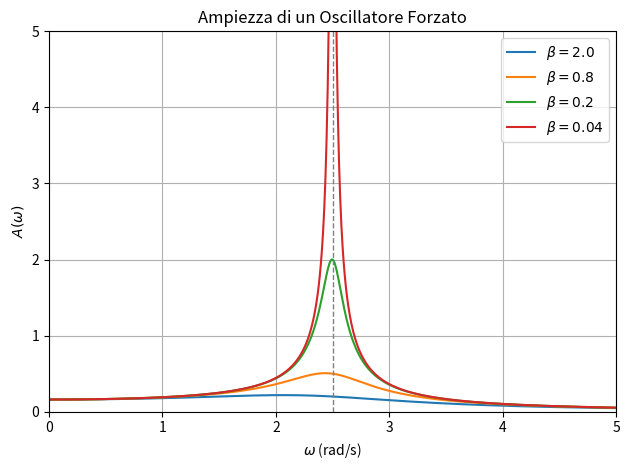

This chart was generated by the following Python code: (Note: this script raises an exception after producing the figure.)
import numpy as np
import matplotlib.pyplot as plt

F, m, omega0 = 1.0, 1.0, 2.5

omega = np.linspace(0, 5.0, 1000)

betas = [2.0, 0.8, 0.2, 0.04]

def A(omega, beta):
    return (F / m) / np.sqrt((omega0**2 - omega**2)**2 + (beta * omega / m)**2)

# Su un solo grafico:
for beta in betas:
    plt.plot(omega, A(omega, beta), label=rf'$\beta = {beta}$')

plt.title("Ampiezza di un Oscillatore Forzato")
plt.xlabel(r'$\omega$ (rad/s)')
plt.ylabel(r'$A(\omega)$')
plt.axvline(omega0, color='gray', lw=1, ls='--')
plt.legend()
plt.grid()
plt.xlim(0, 5)
plt.ylim(0, 5)
plt.tight_layout()
plt.savefig("output/oscillatore_forzato.png", dpi=300)
plt.show()
